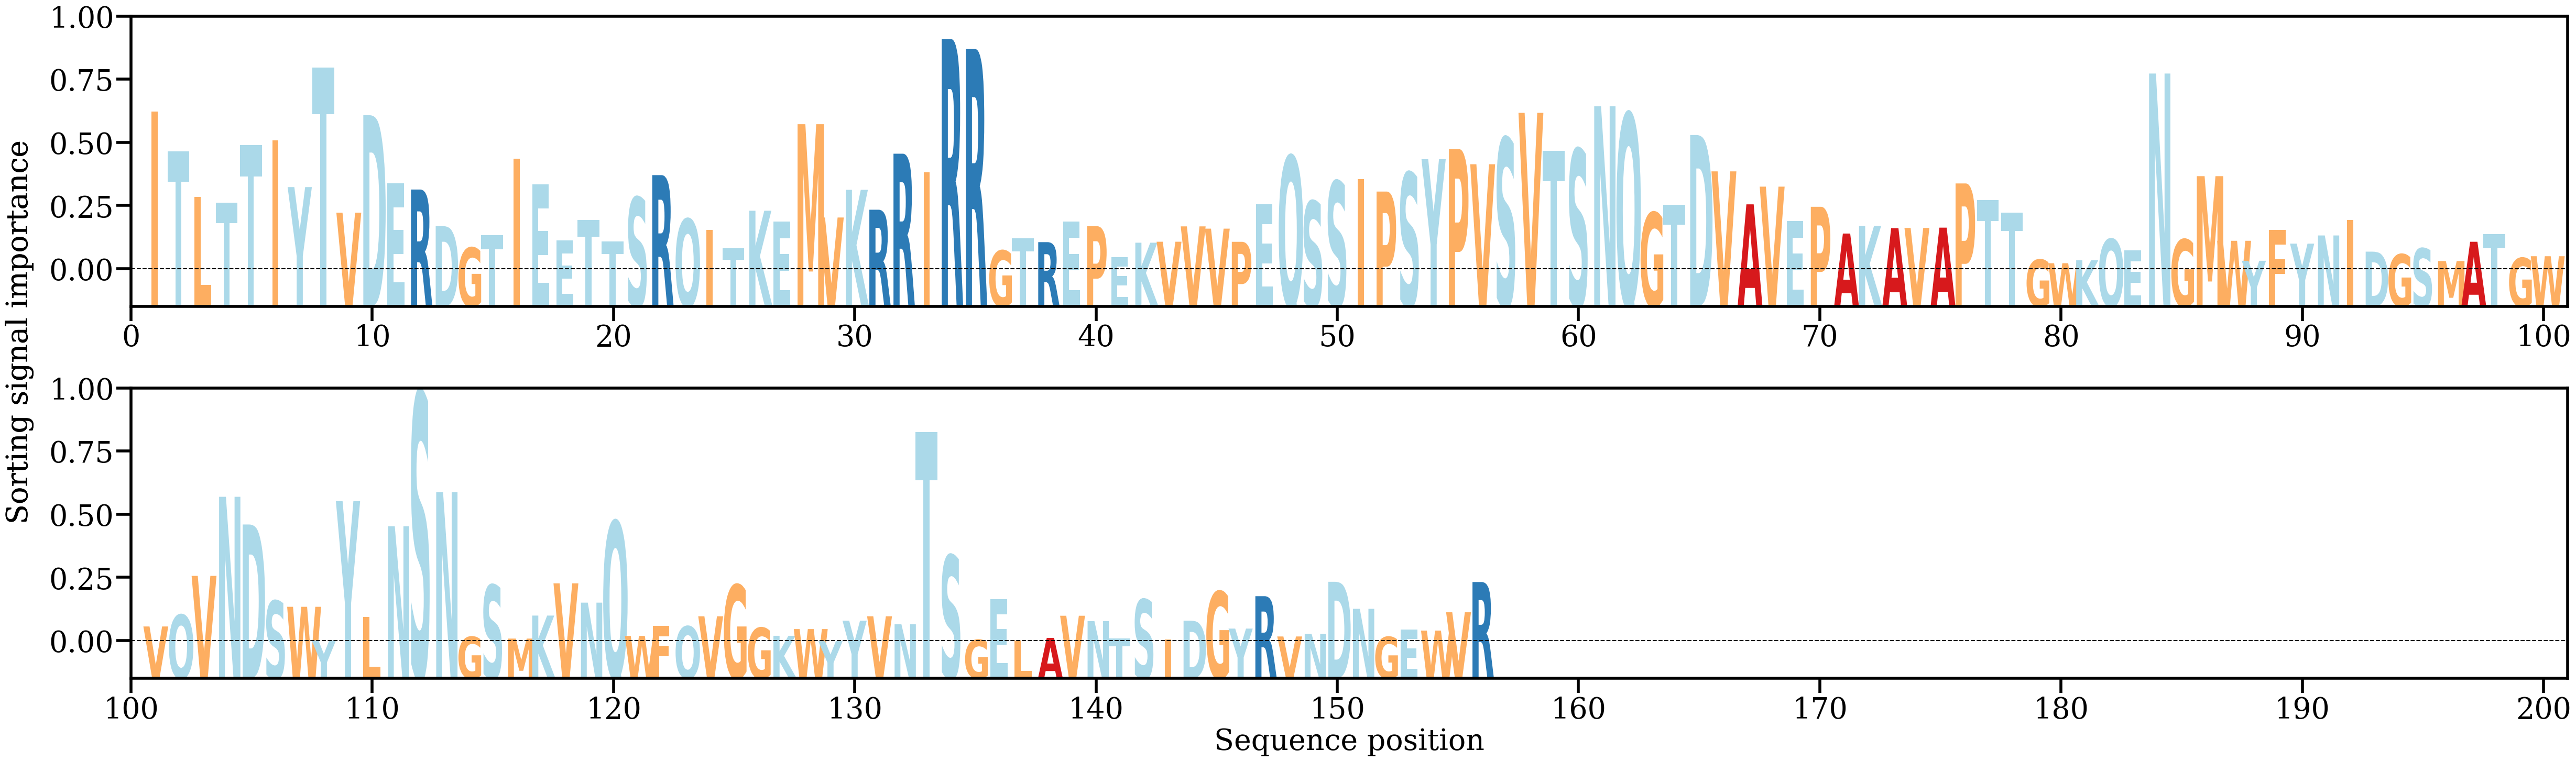

The data file committed next to this chart (first rows):
AA, Alpha
I, [0.01663464]
T, [0.01247254]
L, [0.0077054]
T, [0.00708695]
T, [0.01314636]
I, [0.01361258]
Y, [0.0087136]
T, [0.02129243]
V, [0.00602449]
D, [0.01626702]
E, [0.00913275]
R, [0.00845865]
D, [0.00462013]
G, [0.00234982]
T, [0.00365303]
I, [0.0116919]
E, [0.00897885]
E, [0.00308707]
T, [0.00525434]
T, [0.00299338]
S, [0.00762788]
R, [0.0099716]
Q, [0.00535827]
I, [0.00422284]
T, [0.00228916]
K, [0.0062291]
E, [0.00508051]
M, [0.01532481]
V, [0.00551753]
K, [0.00842795]
R, [0.00633468]
R, [0.01222324]
I, [0.01027148]
R, [0.02427169]
R, [0.02322346]
G, [0.00204382]
T, [0.00335718]
R, [0.00292784]
E, [0.00512095]
P, [0.00460119]
E, [0.00136113]
K, [0.00286836]
V, [0.00297169]
V, [0.00458454]
V, [0.00434622]
P, [0.00296264]
E, [0.00689281]
Q, [0.01197402]
S, [0.00723113]
S, [0.00932445]
I, [0.00956124]
P, [0.00824422]
S, [0.01022221]
Y, [0.01164351]
P, [0.01270228]
V, [0.01111449]
S, [0.0138592]
V, [0.0165192]
T, [0.01254333]
S, [0.01269169]
... 96 more rows
